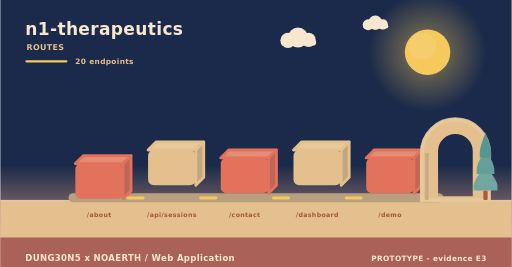
t = 0.00 s
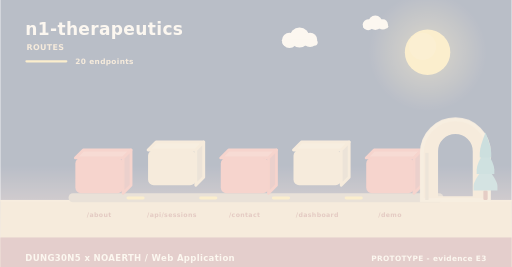
t = 2.00 s
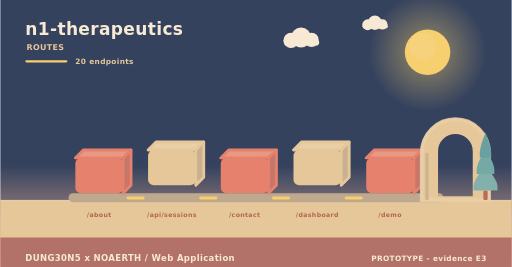
t = 3.98 s
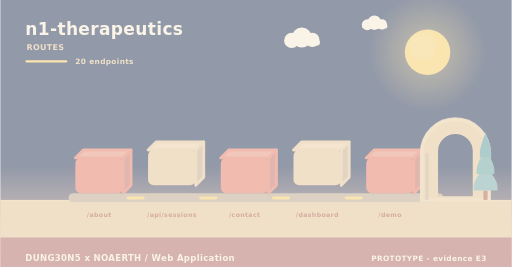
t = 4.98 s
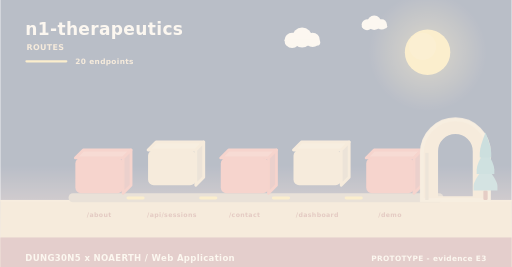
t = 5.40 s
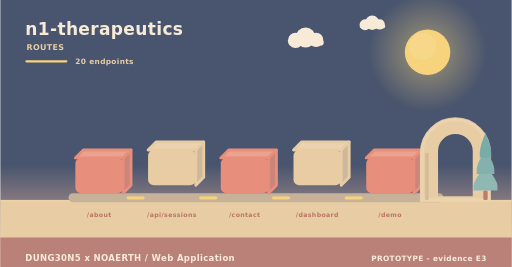
t = 10.00 s

The animated SVG that drew these frames (rendered in a browser with its animation timeline set to each time). Animation: 11 SMIL elements (animate=4,animateTransform=7); frames cover the first 10.00 s, repeats indefinitely.

<svg xmlns="http://www.w3.org/2000/svg" width="900" height="470" viewBox="0 0 900 470" role="img" aria-label="n1-therapeutics - how data moves"><linearGradient id="skyd" x1="0" y1="0" x2="0" y2="1"><stop offset="0" stop-color="#1b2a4a"/><stop offset="0.62" stop-color="#1b2a4a"/><stop offset="1" stop-color="#f3ad8a"/></linearGradient><rect width="900" height="470" fill="url(#skyd)"/><radialGradient id="sund"><stop offset="0.35" stop-color="#f5c95c" stop-opacity="0.34"/><stop offset="1" stop-color="#f5c95c" stop-opacity="0"/></radialGradient><circle cx="752" cy="92" r="104" fill="url(#sund)"/><circle cx="752" cy="92" r="40" fill="#f5c95c"/><circle cx="743.2" cy="81.6" r="24" fill="#f5d27e" opacity="0.5"/><g><circle cx="524" cy="66" r="17.64" fill="#f6e7ce"/><circle cx="506.36" cy="71.04" r="13.44" fill="#f6e7ce"/><circle cx="542.48" cy="70.2" r="12.6" fill="#f6e7ce"/><rect x="493.76" y="69.36" width="62.16" height="10.92" rx="5.46" fill="#f6e7ce"/><animateTransform attributeName="transform" type="translate" values="0 0;24 0;0 0" dur="36s" begin="0s" repeatCount="indefinite"/></g><g><circle cx="660" cy="40" r="12.6" fill="#f6e7ce"/><circle cx="647.4" cy="43.6" r="9.6" fill="#f6e7ce"/><circle cx="673.2" cy="43" r="9" fill="#f6e7ce"/><rect x="638.4" y="42.4" width="44.4" height="7.8" rx="3.9" fill="#f6e7ce"/><animateTransform attributeName="transform" type="translate" values="0 0;-18 0;0 0" dur="46s" begin="3s" repeatCount="indefinite"/></g><rect x="0" y="352" width="900" height="118" fill="#e3c08d"/><rect x="0" y="352" width="900" height="3" fill="#e6c596"/><text x="44" y="62" font-family="Verdana,DejaVu Sans,sans-serif" font-size="30" font-weight="700" letter-spacing="0.6" fill="#f6e7ce" text-anchor="start">n1-therapeutics</text><text x="46" y="88" font-family="Verdana,DejaVu Sans,sans-serif" font-size="14" font-weight="700" letter-spacing="0.6" fill="#e3c08d" text-anchor="start">ROUTES</text><rect x="44" y="106" width="74" height="4" rx="2" fill="#f5c95c"/><text x="132" y="112" font-family="Verdana,DejaVu Sans,sans-serif" font-size="13" font-weight="700" letter-spacing="0.6" fill="#e3c08d" text-anchor="start">20 endpoints</text><rect x="120" y="340" width="660" height="16" rx="8" fill="#b79f80"/><g><path d="M132,278 L216,278 L230,264 L146,264 Z" fill="#e68c74" stroke="#e2725b" stroke-width="5" stroke-linejoin="round"/><path d="M216,278 L230,264 L230,326 L216,340 Z" fill="#c06658" stroke="#e2725b" stroke-width="5" stroke-linejoin="round"/><rect x="132" y="278" width="84" height="62" rx="10" fill="#e2725b"/><animateTransform attributeName="transform" type="translate" values="0 10;0 0" dur="0.8s" begin="0s" fill="freeze"/></g><text x="174" y="382" font-family="Verdana,DejaVu Sans,sans-serif" font-size="11" font-weight="700" letter-spacing="0.6" fill="#a8543c" text-anchor="middle">/about</text><g><path d="M260,264 L344,264 L358,250 L274,250 Z" fill="#e7c99b" stroke="#e3c08d" stroke-width="5" stroke-linejoin="round"/><path d="M344,264 L358,250 L358,312 L344,326 Z" fill="#c1a682" stroke="#e3c08d" stroke-width="5" stroke-linejoin="round"/><rect x="260" y="264" width="84" height="62" rx="10" fill="#e3c08d"/><animateTransform attributeName="transform" type="translate" values="0 10;0 0" dur="0.8s" begin="0.26s" fill="freeze"/></g><text x="302" y="382" font-family="Verdana,DejaVu Sans,sans-serif" font-size="11" font-weight="700" letter-spacing="0.6" fill="#a8543c" text-anchor="middle">/api/sessions</text><rect x="222" y="346" width="32" height="5" rx="3" fill="#f5c95c"/><animate attributeName="opacity" values="0.3;1;0.3" dur="3.4s" begin="0.5s" repeatCount="indefinite"/><g><path d="M388,278 L472,278 L486,264 L402,264 Z" fill="#e68c74" stroke="#e2725b" stroke-width="5" stroke-linejoin="round"/><path d="M472,278 L486,264 L486,326 L472,340 Z" fill="#c06658" stroke="#e2725b" stroke-width="5" stroke-linejoin="round"/><rect x="388" y="278" width="84" height="62" rx="10" fill="#e2725b"/><animateTransform attributeName="transform" type="translate" values="0 10;0 0" dur="0.8s" begin="0.52s" fill="freeze"/></g><text x="430" y="382" font-family="Verdana,DejaVu Sans,sans-serif" font-size="11" font-weight="700" letter-spacing="0.6" fill="#a8543c" text-anchor="middle">/contact</text><rect x="350" y="346" width="32" height="5" rx="3" fill="#f5c95c"/><animate attributeName="opacity" values="0.3;1;0.3" dur="3.4s" begin="1s" repeatCount="indefinite"/><g><path d="M516,264 L600,264 L614,250 L530,250 Z" fill="#e7c99b" stroke="#e3c08d" stroke-width="5" stroke-linejoin="round"/><path d="M600,264 L614,250 L614,312 L600,326 Z" fill="#c1a682" stroke="#e3c08d" stroke-width="5" stroke-linejoin="round"/><rect x="516" y="264" width="84" height="62" rx="10" fill="#e3c08d"/><animateTransform attributeName="transform" type="translate" values="0 10;0 0" dur="0.8s" begin="0.78s" fill="freeze"/></g><text x="558" y="382" font-family="Verdana,DejaVu Sans,sans-serif" font-size="11" font-weight="700" letter-spacing="0.6" fill="#a8543c" text-anchor="middle">/dashboard</text><rect x="478" y="346" width="32" height="5" rx="3" fill="#f5c95c"/><animate attributeName="opacity" values="0.3;1;0.3" dur="3.4s" begin="1.5s" repeatCount="indefinite"/><g><path d="M644,278 L728,278 L742,264 L658,264 Z" fill="#e68c74" stroke="#e2725b" stroke-width="5" stroke-linejoin="round"/><path d="M728,278 L742,264 L742,326 L728,340 Z" fill="#c06658" stroke="#e2725b" stroke-width="5" stroke-linejoin="round"/><rect x="644" y="278" width="84" height="62" rx="10" fill="#e2725b"/><animateTransform attributeName="transform" type="translate" values="0 10;0 0" dur="0.8s" begin="1.04s" fill="freeze"/></g><text x="686" y="382" font-family="Verdana,DejaVu Sans,sans-serif" font-size="11" font-weight="700" letter-spacing="0.6" fill="#a8543c" text-anchor="middle">/demo</text><rect x="606" y="346" width="32" height="5" rx="3" fill="#f5c95c"/><animate attributeName="opacity" values="0.3;1;0.3" dur="3.4s" begin="2s" repeatCount="indefinite"/><path d="M742,352 L742,269.04 A59,59 0 0 1 860,269.04 L860,352 Z M767.96,348 L767.96,266.4 A33.04,33.04 0 0 1 834.04,266.4 L834.04,348 Z" fill="#e3c08d" fill-rule="evenodd" stroke="#e3c08d" stroke-width="5" stroke-linejoin="round"/><path d="M742,352 L742,269.04 A59,59 0 0 1 860,269.04 L860,352 Z" fill="none" stroke="#e8c99d" stroke-width="7" stroke-linecap="round" opacity="0.85"/><rect x="747.9" y="269.04" width="5.9" height="82.96" fill="#c7ab84"/><rect x="850.22" y="335.36" width="7.56" height="16.64" rx="2.1" fill="#ac5b43"/><path d="M854,291.68 Q833,317.01 833,327.5 Q833,335.36 833,335.36 L875,335.36 Q875,335.36 875,327.5 Q875,317.01 854,291.68 Z" fill="#74a6a0"/><path d="M854,262.56 Q838.46,287.89 838.46,298.38 Q838.46,306.24 838.46,306.24 L869.54,306.24 Q869.54,306.24 869.54,298.38 Q869.54,287.89 854,262.56 Z" fill="#649f9a"/><path d="M854,233.44 Q843.92,258.77 843.92,269.26 Q843.92,277.12 843.92,277.12 L864.08,277.12 Q864.08,277.12 864.08,269.26 Q864.08,258.77 854,233.44 Z" fill="#589694"/><rect x="0" y="418" width="900" height="52" rx="0" fill="#a65c56" opacity="0.94"/><text x="44" y="460" font-family="Verdana,DejaVu Sans,sans-serif" font-size="15" font-weight="700" letter-spacing="0.6" fill="#f6e7ce" text-anchor="start">DUNG30N5 x NOAERTH  /  Web Application</text><text x="856" y="460" font-family="Verdana,DejaVu Sans,sans-serif" font-size="13" font-weight="700" letter-spacing="0.6" fill="#f6e7ce" text-anchor="end">PROTOTYPE  -  evidence E3</text></svg>
